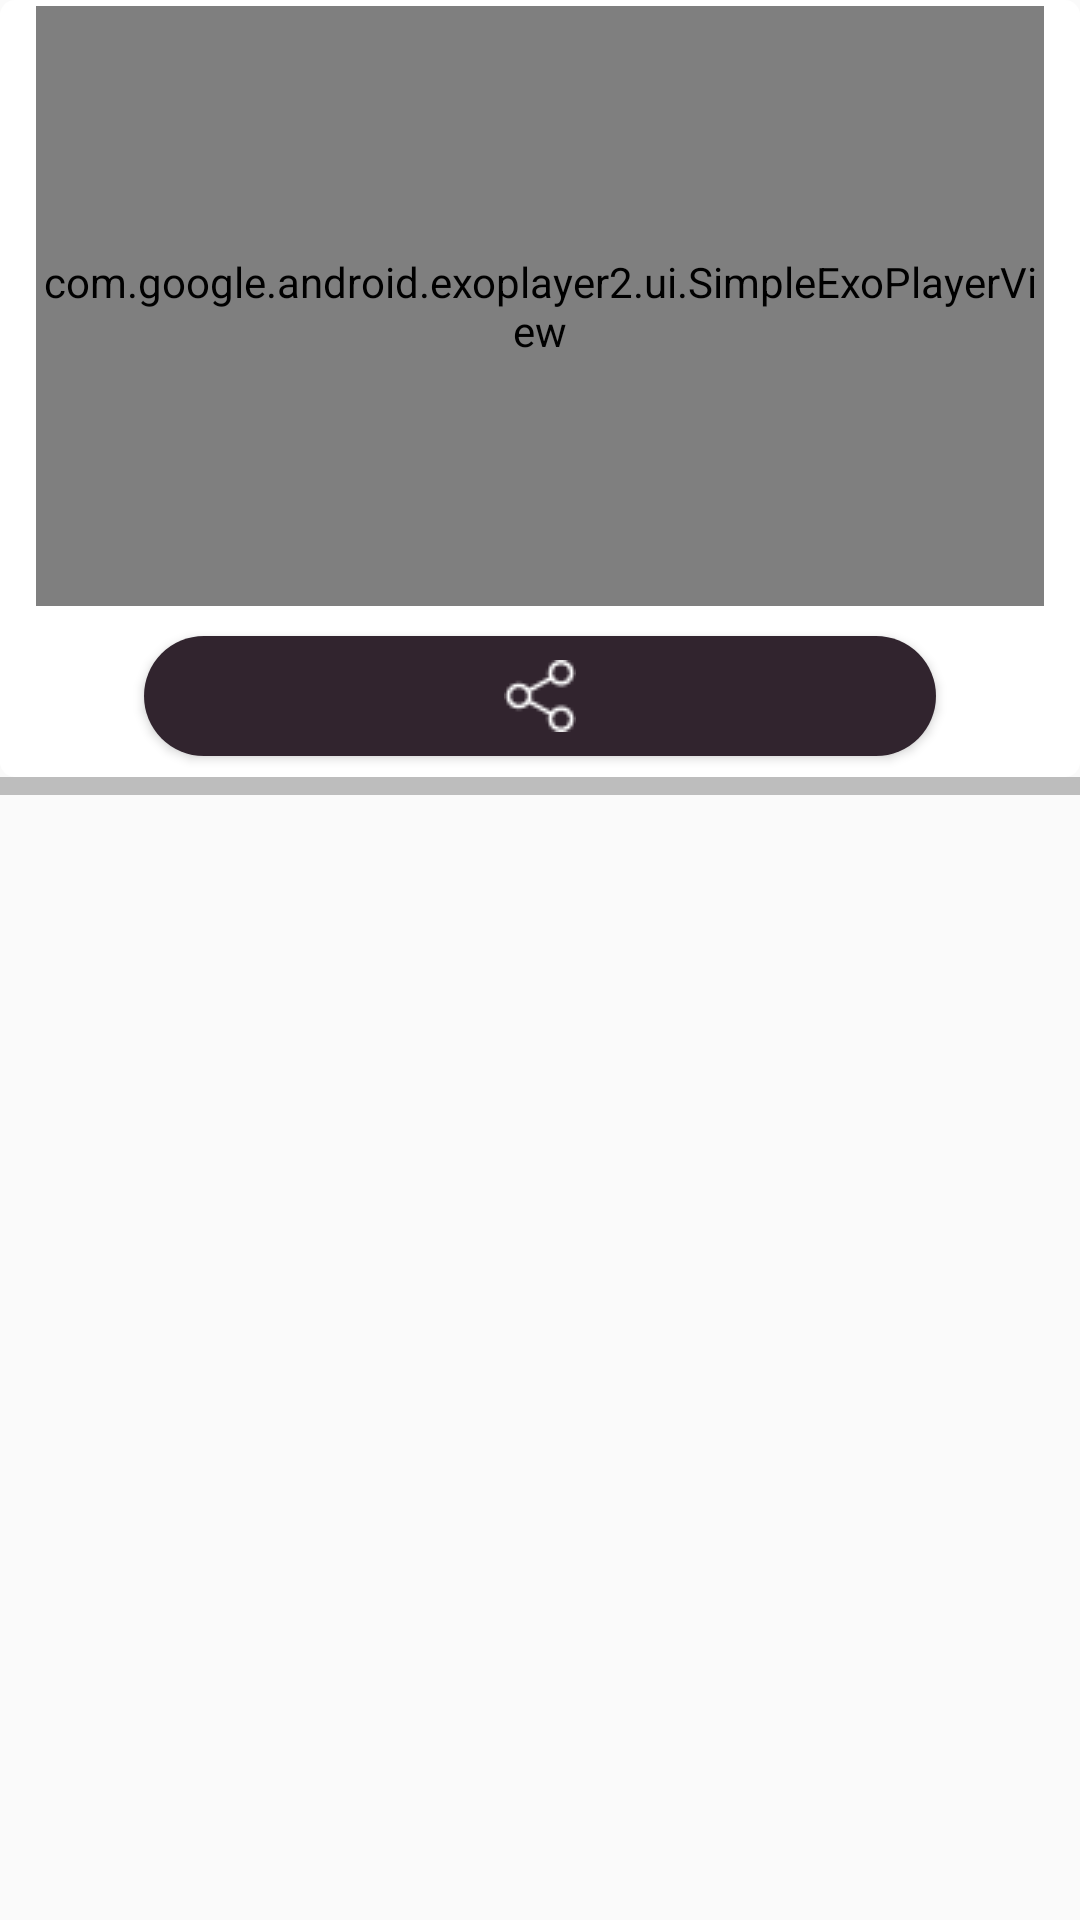

This screen was rendered from an Android layout file. Write that file and the resources it references.
<!-- AndroidManifest.xml: application theme AppTheme -->
<!-- res/layout/childrow.xml -->
<?xml version="1.0" encoding="utf-8"?>
<LinearLayout android:layout_width="match_parent"
    android:layout_height="wrap_content"
    android:orientation="vertical"
    xmlns:android="http://schemas.android.com/apk/res/android" >
<RelativeLayout xmlns:android="http://schemas.android.com/apk/res/android"
    android:layout_width="match_parent"
    android:layout_height="wrap_content"
    android:layoutDirection="rtl"
    android:padding="2dp"
    android:background="@drawable/fill_shape">

    <RelativeLayout
        android:layout_centerHorizontal="true"
        android:id="@+id/layVideo"
        android:layout_below="@+id/Catalog_text"
        android:layout_width="wrap_content"
        android:layout_height="wrap_content">

        <com.google.android.exoplayer2.ui.SimpleExoPlayerView
            android:id="@+id/exo_player_view"
            android:layout_marginEnd="10dp"
            android:layout_marginStart="10dp"
            android:layout_width="match_parent"
            android:layout_height="200dp"
            android:layout_marginRight="10dp" />

    </RelativeLayout>

    <Button
        android:layout_marginTop="10dp"
        android:background="@drawable/fill_button"
        android:layout_width="wrap_content"
        android:layout_height="40dp"
        android:id="@+id/Share"
        android:layout_below="@+id/layVideo"
        android:layout_centerHorizontal="true"
        android:layout_marginBottom="5dp"
        />

</RelativeLayout>
<View
android:layout_below="@+id/Share"
android:layout_width="match_parent"
android:layout_height="6dp"
android:layout_gravity="bottom"
android:background="@color/gray"
    />
</LinearLayout>
<!-- resources referenced by this layout -->
<resources>
  <color name="gray">#BDBDBD</color>
  <!-- drawable fill_button (drawable) -->
  <?xml version="1.0" encoding="utf-8"?>
  <layer-list xmlns:android="http://schemas.android.com/apk/res/android">
  
      <item>
          <shape xmlns:android="http://schemas.android.com/apk/res/android"
              android:shape="rectangle">
  
              <corners
                  android:bottomLeftRadius="20dp"
                  android:bottomRightRadius="20dp"
                  android:radius="60dp"
                  android:topLeftRadius="20dp"
                  android:topRightRadius="20dp" />
  
              <solid android:color="@color/colorBackground" />
  
              <padding
                  android:bottom="0dp"
                  android:left="0dp"
                  android:right="0dp"
                  android:top="0dp" />
  
          </shape>
      </item>
      <item
          android:drawable="@drawable/shareicon"
          android:gravity="center"
          android:bottom="10dp"
          android:left="120dp"
          android:right="120dp"
          android:top="10dp"/>
  </layer-list>
  <!-- drawable fill_shape (drawable) -->
  <?xml version="1.0" encoding="utf-8"?>
  <shape xmlns:android="http://schemas.android.com/apk/res/android"
      android:shape="rectangle" >
  
      <corners
          android:bottomLeftRadius="5dp"
          android:bottomRightRadius="5dp"
          android:radius="5dp"
          android:topLeftRadius="5dp"
          android:topRightRadius="5dp" />
  
      <solid android:color="@color/white" />
  
  
  
  </shape>
  <style name="AppTheme" parent="Theme.AppCompat.Light.DarkActionBar">
          
          <item name="colorPrimary">@color/colorPrimary</item>
          <item name="colorPrimaryDark">@color/colorPrimaryDark</item>
          <item name="colorAccent">@color/colorAccent</item>
      </style>
  <color name="colorBackground">#31242E</color>
  <!-- drawable shareicon: png bitmap (drawable, 679 bytes) -->
  <color name="white">#ffffff</color>
  <color name="colorPrimary">#31242E</color>
  <color name="colorPrimaryDark">#31242E</color>
  <color name="colorAccent">#FF4081</color>
</resources>
